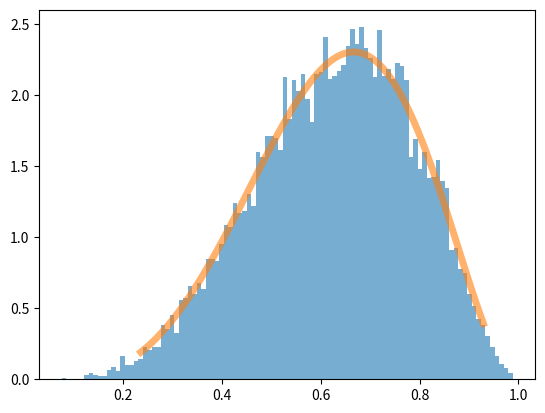

This chart was generated by the following Python code:
import numpy as np
from scipy.stats import beta
import matplotlib.pyplot as plt
#  question5
a=5
b=3
fig, ax = plt.subplots(1, 1)
# Generate samples
r = beta.rvs(a, b, size=10000)
r_mean=np.average(r)
odds=r_mean/(1-r_mean)
print('odds: %.1f' % odds)
ax.hist(r, density=True, histtype='stepfilled',bins=100, alpha=0.6)
ax.legend(loc='best', frameon=False)
x = np.linspace(beta.ppf(0.01, a, b),
                beta.ppf(0.99, a, b), 100)
ax.plot(x, beta.pdf(x, a, b),
        lw=5, alpha=0.6, label='beta pdf')
plt.show()